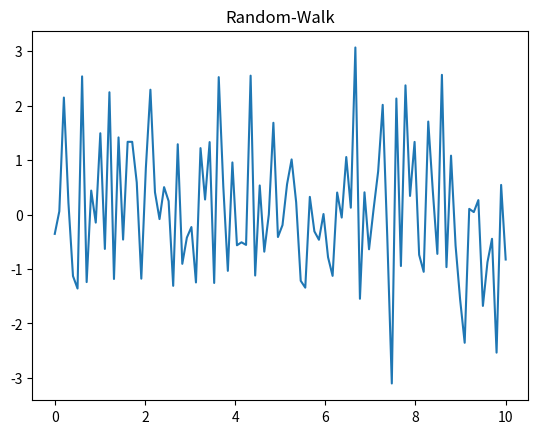

The script that saved this image:
import numpy as np
import matplotlib.pyplot as plt

x = np.linspace(0, 10, 100)
y = np.random.randn(100)
plt.plot(x, y)
plt.title('Random-Walk')
plt.show()
